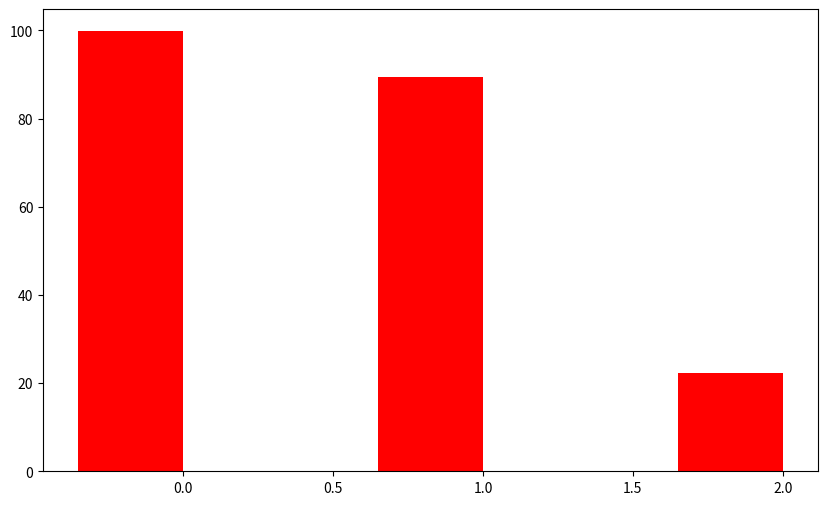

Python code for this plot: (Note: this script raises an exception after producing the figure.)
import matplotlib.pyplot as plt
import numpy as np

# Scenario labels
scenarios = ['Rapid Outbreak', 'Balanced Spread', 'Slow Spread']

# Time steps (example values)
no_cdc = [99.8, 89.33, 22.4]  # Red [Rapid, Balanced, Slow]
cdc = [99.5, 85.73, ]     # Blue [Rapid, Balanced, Slow]

# X locations
x = np.arange(len(scenarios))  # [0, 1, 2]
bar_width = 0.35

# Create plot
fig, ax = plt.subplots(figsize=(10, 6))

# Bars
bars1 = ax.bar(x - bar_width/2, no_cdc, bar_width, label='No CDC Intervention', color='red')
bars2 = ax.bar(x + bar_width/2, cdc, bar_width, label='CDC Intervention', color='blue')

# Labels and titles
ax.set_xlabel('Scenario')
ax.set_ylabel('Percentage of Population')
ax.set_title('Effect of CDC Intervention on Peak Infected')
ax.set_xticks(x)
ax.set_xticklabels(scenarios)
ax.legend()

# Optional: add data labels
for bar in bars1 + bars2:
    height = bar.get_height()
    ax.annotate(f'{height}',
                xy=(bar.get_x() + bar.get_width() / 2, height),
                xytext=(0, 3),
                textcoords="offset points",
                ha='center', va='bottom')

plt.tight_layout()
plt.show()
